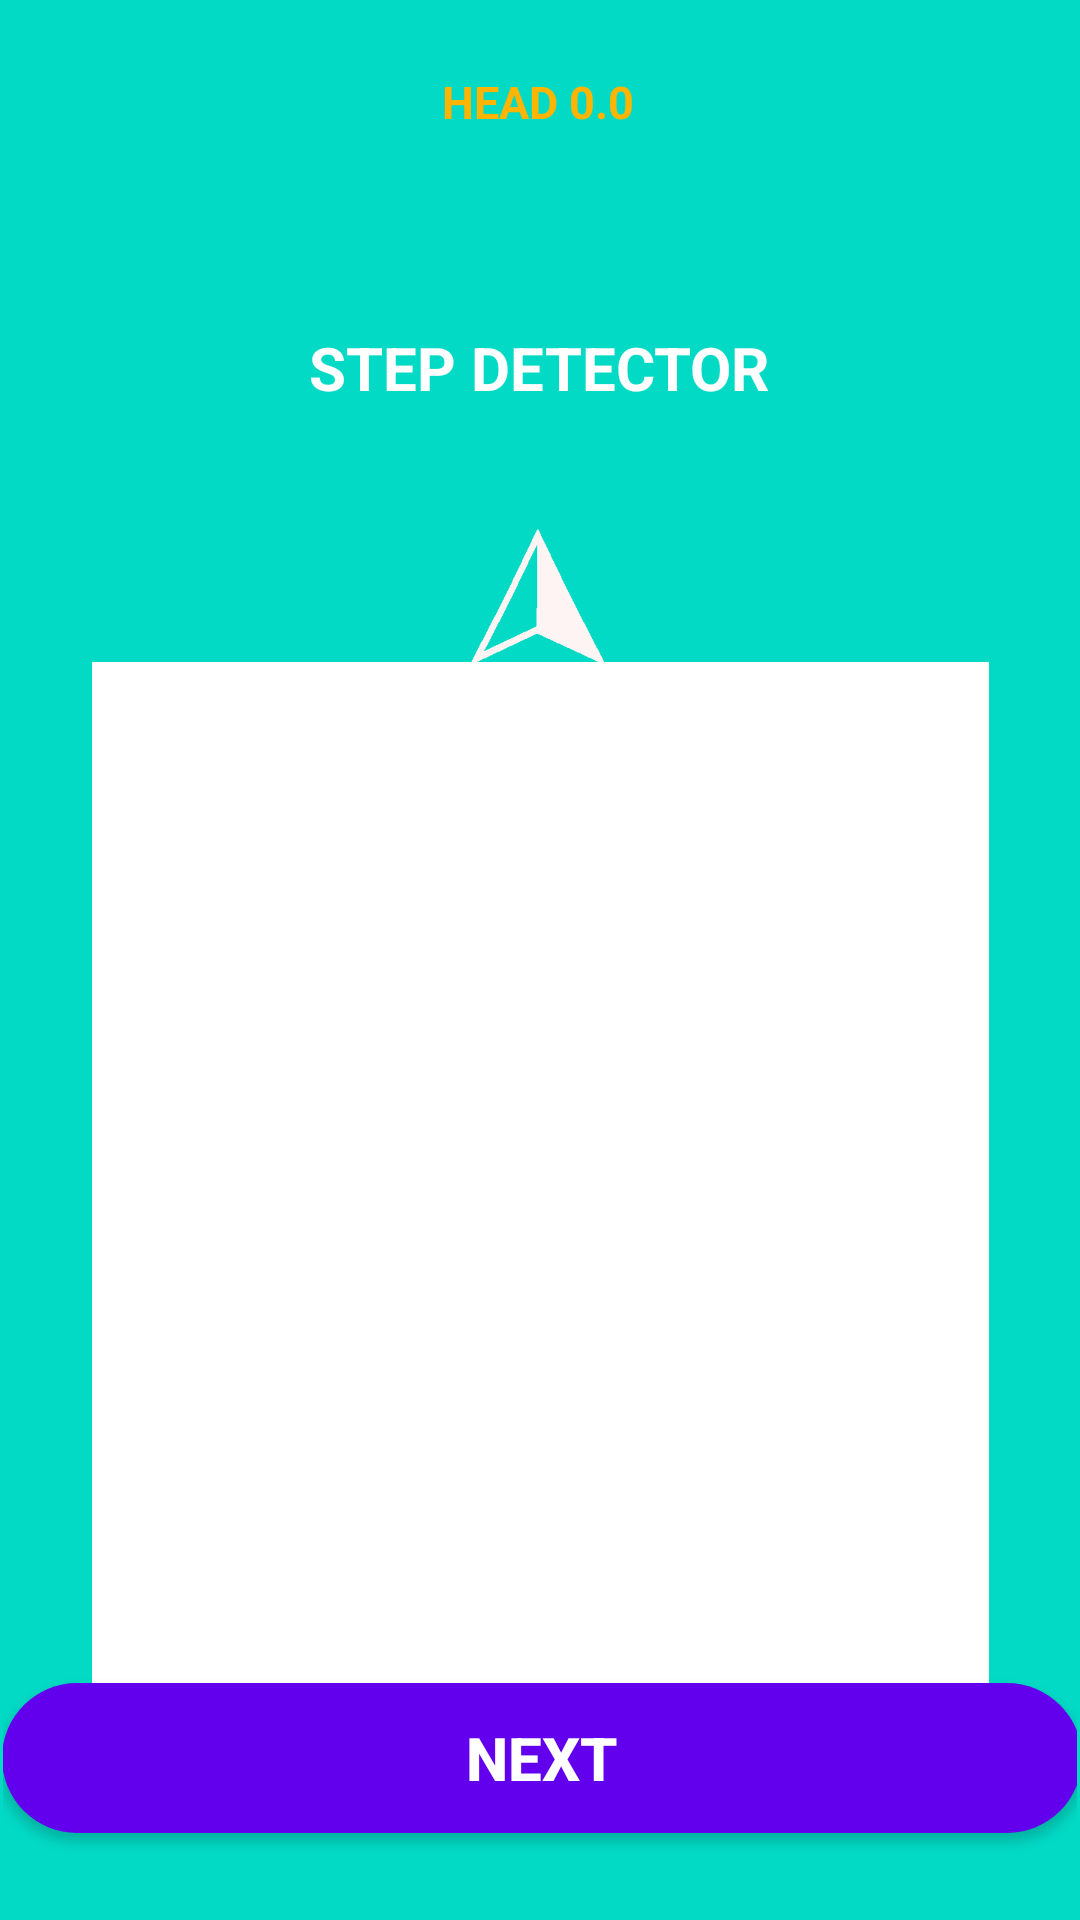

Produce the Android XML layout that renders to this screen, including the resource entries it uses.
<!-- AndroidManifest.xml: application theme AppTheme -->
<!-- res/layout/ruta_layout.xml -->
<?xml version="1.0" encoding="utf-8"?>
<androidx.constraintlayout.widget.ConstraintLayout xmlns:android="http://schemas.android.com/apk/res/android"
    xmlns:app="http://schemas.android.com/apk/res-auto"
    xmlns:tools="http://schemas.android.com/tools"
    android:layout_width="match_parent"
    android:layout_height="match_parent"
    android:background="@color/colorAccent"
    tools:context=".Ruta">

    <androidx.constraintlayout.widget.ConstraintLayout
        android:id="@+id/touchlayout"
        android:layout_width="match_parent"
        android:layout_height="match_parent"
        android:layout_marginStart="1dp"
        android:layout_marginTop="1dp"
        android:layout_marginEnd="1dp"
        android:layout_marginBottom="1dp"
        android:background="@color/colorAccent"
        app:layout_constraintBottom_toBottomOf="parent"
        app:layout_constraintEnd_toEndOf="parent"
        app:layout_constraintStart_toStartOf="parent"
        app:layout_constraintTop_toTopOf="parent">

        <ImageView
            android:id="@+id/compass_image"
            android:layout_width="50dp"
            android:layout_height="50dp"
            android:rotation="0"
            android:rotationX="0"
            android:rotationY="0"
            android:scaleType="fitXY"
            android:src="@drawable/arrow"
            app:layout_constraintBottom_toBottomOf="parent"
            app:layout_constraintEnd_toEndOf="parent"
            app:layout_constraintHorizontal_bias="0.498"
            app:layout_constraintStart_toStartOf="parent"
            app:layout_constraintTop_toTopOf="parent"
            app:layout_constraintVertical_bias="0.294" />

        <TextView
            android:id="@+id/degreeText"
            android:layout_width="160dp"
            android:layout_height="75dp"
            android:layout_marginBottom="24dp"
            android:gravity="center"
            android:text="HEAD 0.0"
            android:textColor="#FFB500"
            android:textSize="15dp"
            android:textStyle="bold"
            android:textAlignment="center"
            app:layout_constraintBottom_toTopOf="@+id/stepText"
            app:layout_constraintEnd_toEndOf="parent"
            app:layout_constraintHorizontal_bias="0.497"
            app:layout_constraintStart_toStartOf="parent" />

        <TextView
            android:id="@+id/stepText"
            android:layout_width="168dp"
            android:layout_height="55dp"
            android:layout_marginBottom="24dp"
            android:gravity="center"
            android:text="STEP DETECTOR"
            android:textColor="#ffffff"
            android:textSize="20dp"
            android:textStyle="bold"
            android:textAlignment="center"
            app:layout_constraintBottom_toTopOf="@+id/compass_image"
            app:layout_constraintEnd_toEndOf="parent"
            app:layout_constraintHorizontal_bias="0.497"
            app:layout_constraintStart_toStartOf="parent" />

        <Button
            android:id="@+id/nextStep"
            android:layout_width="360dp"
            android:layout_height="50dp"
            android:layout_marginBottom="28dp"
            android:background="@drawable/round_bt"
            android:onClick="nextStep"
            android:text="Next"
            android:textColor="#ffffff"
            android:textSize="20dp"
            android:textStyle="bold"
            app:layout_constraintBottom_toBottomOf="parent"
            app:layout_constraintEnd_toEndOf="parent"
            app:layout_constraintHorizontal_bias="0.489"
            app:layout_constraintStart_toStartOf="parent" />

        <ImageView
            android:id="@+id/locImage"
            android:layout_width="299dp"
            android:layout_height="346dp"
            android:paddingTop="10dp"
            android:scaleType="fitXY"
            android:background="#ffff"
            android:padding="2dp"
            app:layout_constraintBottom_toTopOf="@+id/nextStep"
            app:layout_constraintEnd_toEndOf="parent"
            app:layout_constraintStart_toStartOf="parent"
            app:layout_constraintTop_toBottomOf="@+id/compass_image"
            app:layout_constraintVertical_bias="0.4" />
    </androidx.constraintlayout.widget.ConstraintLayout>
</androidx.constraintlayout.widget.ConstraintLayout>
<!-- resources referenced by this layout -->
<resources>
  <!-- drawable arrow: png bitmap (drawable, 11687 bytes) -->
  <!-- drawable round_bt (drawable) -->
  <?xml version="1.0" encoding="utf-8"?>
  <shape xmlns:android="http://schemas.android.com/apk/res/android"
      android:shape="rectangle">
      <solid android:color="@color/colorPrimary"/>
          <corners android:radius="100dp"/>
      </shape>
  <style name="AppTheme" parent="Theme.AppCompat.Light.DarkActionBar">
          
          <item name="colorPrimary">@color/colorPrimary</item>
          <item name="colorPrimaryDark">@color/colorPrimaryDark</item>
          <item name="colorAccent">@color/colorAccent</item>
      </style>
  <!-- not gathered from this repository: default colours our renderer supplied (Android Studio template values) -->
  <color name="colorPrimary">#FF6200EE</color>
  <color name="colorPrimaryDark">#FF3700B3</color>
  <color name="colorAccent">#FF03DAC5</color>
</resources>
